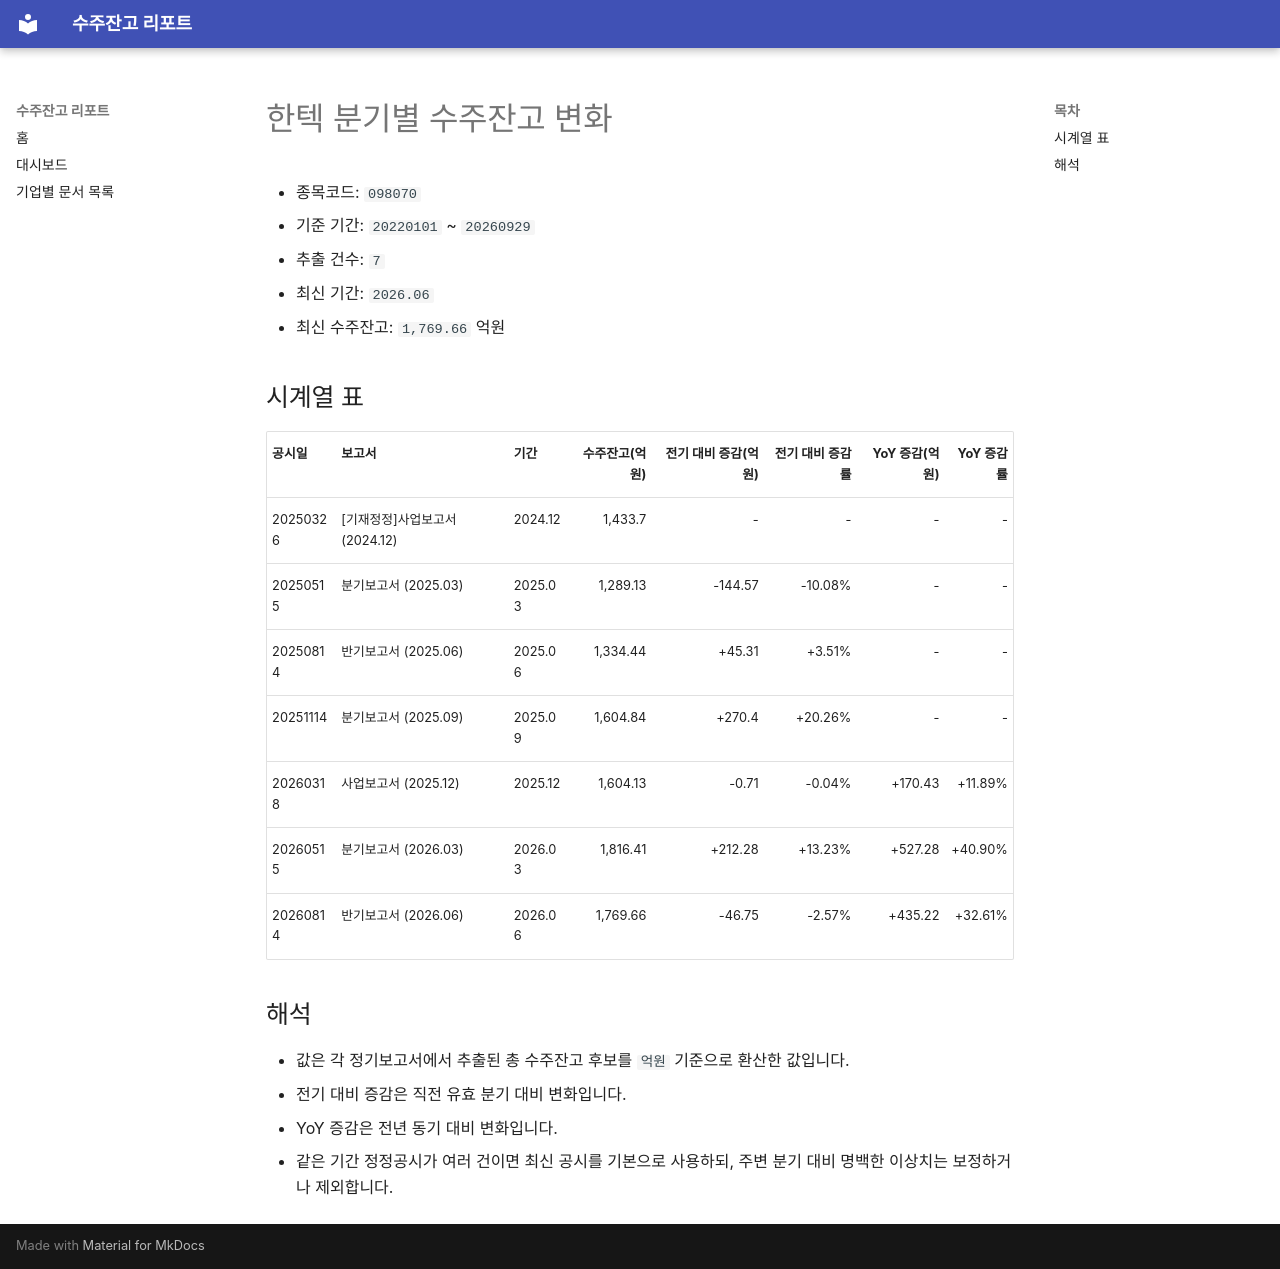

repository: agent-jaden/order-backlog-dashboard · page: companies/한텍_수주잔고(098070)/index.html · generator: mkdocs

# 한텍 분기별 수주잔고 변화

- 종목코드: `098070`
- 기준 기간: `20220101` ~ `20260929`
- 추출 건수: `7`
- 최신 기간: `2026.06`
- 최신 수주잔고: `1,769.66` 억원

## 시계열 표

| 공시일 | 보고서 | 기간 | 수주잔고(억원) | 전기 대비 증감(억원) | 전기 대비 증감률 | YoY 증감(억원) | YoY 증감률 |
| --- | --- | --- | ---: | ---: | ---: | ---: | ---: |
| 20250326 | [기재정정]사업보고서 (2024.12) | 2024.12 | 1,433.7 | - | - | - | - |
| 20250515 | 분기보고서 (2025.03) | 2025.03 | 1,289.13 | -144.57 | -10.08% | - | - |
| 20250814 | 반기보고서 (2025.06) | 2025.06 | 1,334.44 | +45.31 | +3.51% | - | - |
| 20251114 | 분기보고서 (2025.09) | 2025.09 | 1,604.84 | +270.4 | +20.26% | - | - |
| 20260318 | 사업보고서 (2025.12) | 2025.12 | 1,604.13 | -0.71 | -0.04% | +170.43 | +11.89% |
| 20260515 | 분기보고서 (2026.03) | 2026.03 | 1,816.41 | +212.28 | +13.23% | +527.28 | +40.90% |
| 20260814 | 반기보고서 (2026.06) | 2026.06 | 1,769.66 | -46.75 | -2.57% | +435.22 | +32.61% |

## 해석

- 값은 각 정기보고서에서 추출된 총 수주잔고 후보를 `억원` 기준으로 환산한 값입니다.
- 전기 대비 증감은 직전 유효 분기 대비 변화입니다.
- YoY 증감은 전년 동기 대비 변화입니다.
- 같은 기간 정정공시가 여러 건이면 최신 공시를 기본으로 사용하되, 주변 분기 대비 명백한 이상치는 보정하거나 제외합니다.
